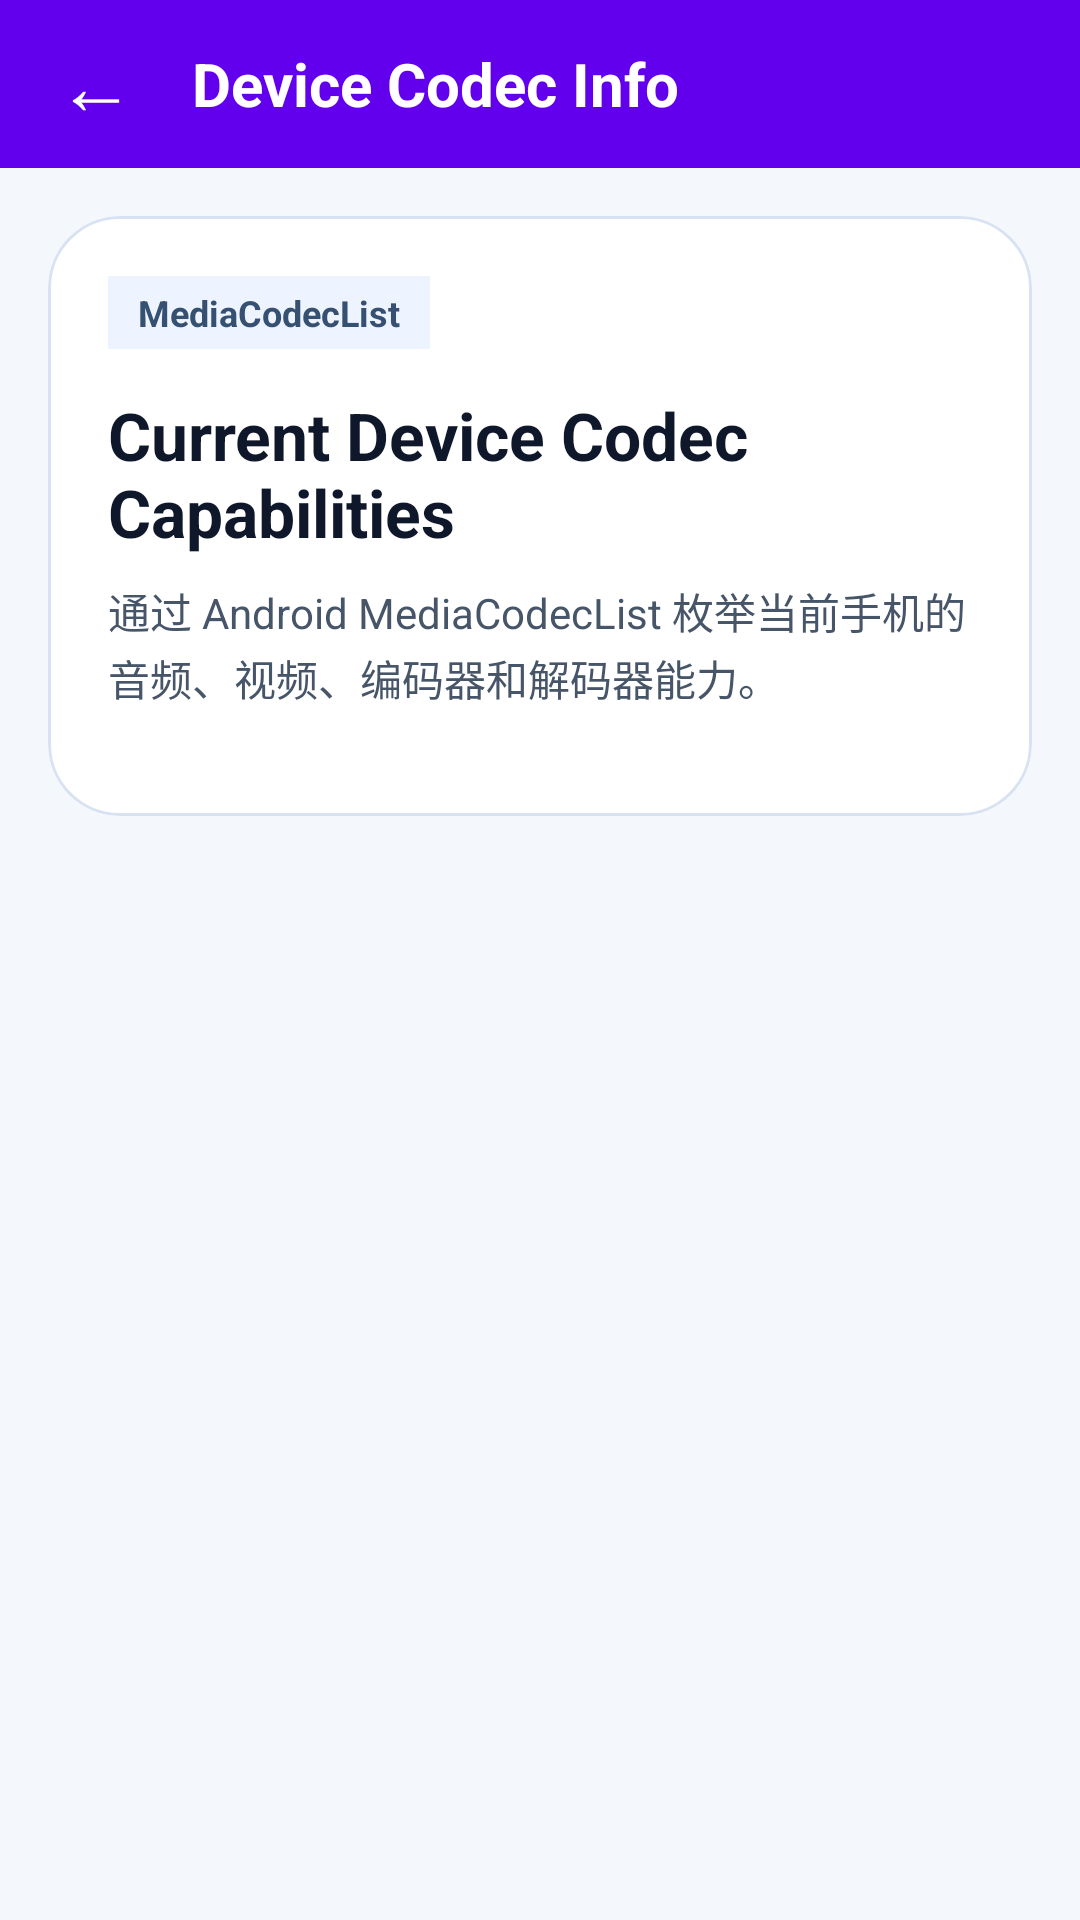

Android layout source for this screen:
<!-- AndroidManifest.xml: application theme Theme.FFmpegAVTutorial -->
<!-- res/layout/activity_device_codec_info.xml -->
<?xml version="1.0" encoding="utf-8"?>
<LinearLayout xmlns:android="http://schemas.android.com/apk/res/android"
    xmlns:app="http://schemas.android.com/apk/res-auto"
    xmlns:tools="http://schemas.android.com/tools"
    android:layout_width="match_parent"
    android:layout_height="match_parent"
    android:background="#F4F7FB"
    android:orientation="vertical"
    tools:context=".basic.DeviceCodecInfoActivity">

    <View
        android:id="@+id/status_bar_space"
        android:layout_width="match_parent"
        android:layout_height="0dp"
        android:background="?attr/colorPrimary" />

    <LinearLayout
        android:id="@+id/title_bar"
        android:layout_width="match_parent"
        android:layout_height="56dp"
        android:background="?attr/colorPrimary"
        android:gravity="center_vertical"
        android:orientation="horizontal"
        android:paddingStart="8dp"
        android:paddingEnd="16dp">

        <TextView
            android:id="@+id/back_button"
            android:layout_width="48dp"
            android:layout_height="48dp"
            android:gravity="center"
            android:text="@string/back_arrow"
            android:textColor="@android:color/white"
            android:textSize="26sp" />

        <TextView
            android:id="@+id/toolbar_title"
            android:layout_width="0dp"
            android:layout_height="wrap_content"
            android:layout_marginStart="8dp"
            android:layout_weight="1"
            android:ellipsize="end"
            android:maxLines="1"
            android:text="@string/device_codec_info_page_title"
            android:textColor="@android:color/white"
            android:textSize="20sp"
            android:textStyle="bold" />
    </LinearLayout>

    <androidx.core.widget.NestedScrollView
        android:layout_width="match_parent"
        android:layout_height="0dp"
        android:layout_weight="1"
        android:fillViewport="true">

        <LinearLayout
            android:layout_width="match_parent"
            android:layout_height="wrap_content"
            android:orientation="vertical"
            android:padding="16dp">

            <com.google.android.material.card.MaterialCardView
                android:layout_width="match_parent"
                android:layout_height="wrap_content"
                app:cardBackgroundColor="#FFFFFF"
                app:cardCornerRadius="24dp"
                app:cardElevation="0dp"
                app:strokeColor="#D9E2F2"
                app:strokeWidth="1dp">

                <LinearLayout
                    android:layout_width="match_parent"
                    android:layout_height="wrap_content"
                    android:orientation="vertical"
                    android:padding="20dp">

                    <TextView
                        android:layout_width="wrap_content"
                        android:layout_height="wrap_content"
                        android:background="#EEF4FF"
                        android:paddingStart="10dp"
                        android:paddingTop="4dp"
                        android:paddingEnd="10dp"
                        android:paddingBottom="4dp"
                        android:text="@string/device_codec_info_badge"
                        android:textColor="#355070"
                        android:textSize="12sp"
                        android:textStyle="bold" />

                    <TextView
                        android:layout_width="match_parent"
                        android:layout_height="wrap_content"
                        android:layout_marginTop="14dp"
                        android:text="@string/device_codec_info_title"
                        android:textColor="#0F172A"
                        android:textSize="22sp"
                        android:textStyle="bold" />

                    <TextView
                        android:id="@+id/subtitle_text"
                        android:layout_width="match_parent"
                        android:layout_height="wrap_content"
                        android:layout_marginTop="8dp"
                        android:lineSpacingExtra="2dp"
                        android:text="@string/device_codec_info_subtitle"
                        android:textColor="#475569"
                        android:textSize="14sp" />

                    <com.google.android.material.chip.ChipGroup
                        android:id="@+id/summary_chip_group"
                        android:layout_width="match_parent"
                        android:layout_height="wrap_content"
                        android:layout_marginTop="16dp"
                        app:chipSpacingHorizontal="8dp"
                        app:chipSpacingVertical="8dp"
                        app:singleLine="false" />
                </LinearLayout>
            </com.google.android.material.card.MaterialCardView>

            <LinearLayout
                android:id="@+id/codec_section_container"
                android:layout_width="match_parent"
                android:layout_height="wrap_content"
                android:layout_marginTop="16dp"
                android:orientation="vertical" />
        </LinearLayout>
    </androidx.core.widget.NestedScrollView>

</LinearLayout>
<!-- resources referenced by this layout -->
<resources>
  <string name="back_arrow">←</string>
  <string name="device_codec_info_badge">MediaCodecList</string>
  <string name="device_codec_info_page_title">Device Codec Info</string>
  <string name="device_codec_info_subtitle">通过 Android MediaCodecList 枚举当前手机的音频、视频、编码器和解码器能力。</string>
  <string name="device_codec_info_title">Current Device Codec Capabilities</string>
  <style name="Theme.FFmpegAVTutorial" parent="Theme.MaterialComponents.DayNight.DarkActionBar">
          
          <item name="colorPrimary">@color/purple_500</item>
          <item name="colorPrimaryVariant">@color/purple_700</item>
          <item name="colorOnPrimary">@color/white</item>
          
          <item name="colorSecondary">@color/teal_200</item>
          <item name="colorSecondaryVariant">@color/teal_700</item>
          <item name="colorOnSecondary">@color/black</item>
          
          <item name="android:statusBarColor">?attr/colorPrimaryVariant</item>
          
      </style>
  <!-- not gathered from this repository: default colours our renderer supplied (Android Studio template values) -->
  <color name="purple_500">#FF6200EE</color>
  <color name="purple_700">#FF3700B3</color>
  <color name="teal_200">#FF03DAC5</color>
  <color name="teal_700">#FF018786</color>
  <color name="black">#FF000000</color>
  <color name="white">#FFFFFFFF</color>
</resources>
